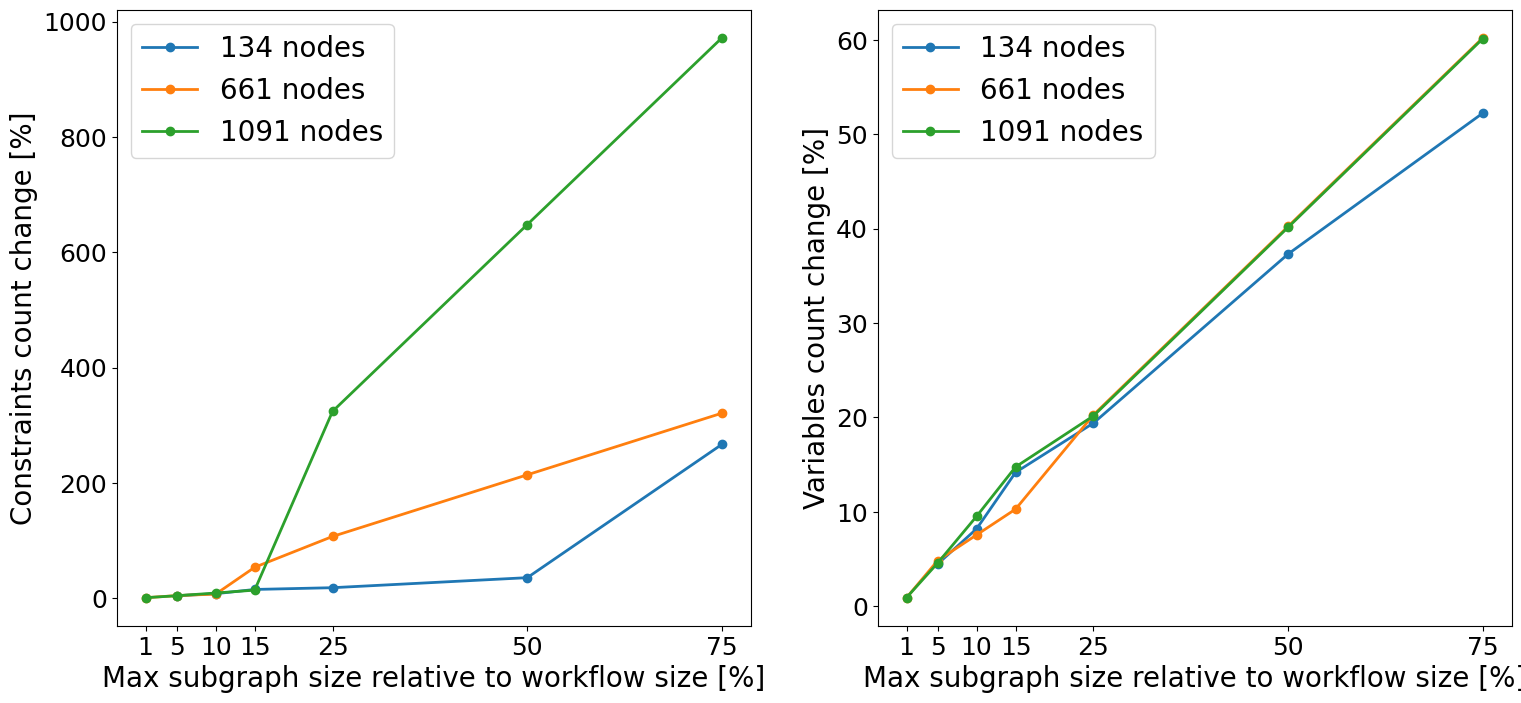

Source data for this figure (header and first rows):
workflow_size, mss, path_increase, variable_increase, constraint_increase
134, 1.5, 11.33, 1.03, 5.33
134, 0.75, 5.667, 0.5224, 2.67
134, 0.5, 0.3333, 0.3731, 0.3565
134, 0.25, 0.1771, 0.194, 0.1826
134, 0.15, 0.1667, 0.1418, 0.1522
134, 0.1, 0.08333, 0.08209, 0.07826
134, 0.05, 0.04167, 0.04478, 0.04348
661, 1.5, 124.7, 1.02, 53.04
661, 0.75, 6.8, 0.6021, 3.209
661, 0.5, 4.533, 0.4024, 2.14
661, 0.25, 2.267, 0.2027, 1.071
661, 0.15, 1.133, 0.1029, 0.5364
661, 0.1, 0.06667, 0.07564, 0.07187
661, 0.05, 0.04167, 0.04841, 0.04557
661, 0.01, 0.008333, 0.009077, 0.008764
1091, 1.5, 220.0, 1.007, 94.32
1091, 0.75, 22.0, 0.6013, 9.719
1091, 0.5, 14.67, 0.4015, 6.48
1091, 0.25, 7.333, 0.2016, 3.24
1091, 0.15, 0.1309, 0.1476, 0.1405
1091, 0.1, 0.08395, 0.09533, 0.09048
1091, 0.05, 0.03951, 0.04583, 0.04314
1091, 0.01, 0.009877, 0.009166, 0.009469
